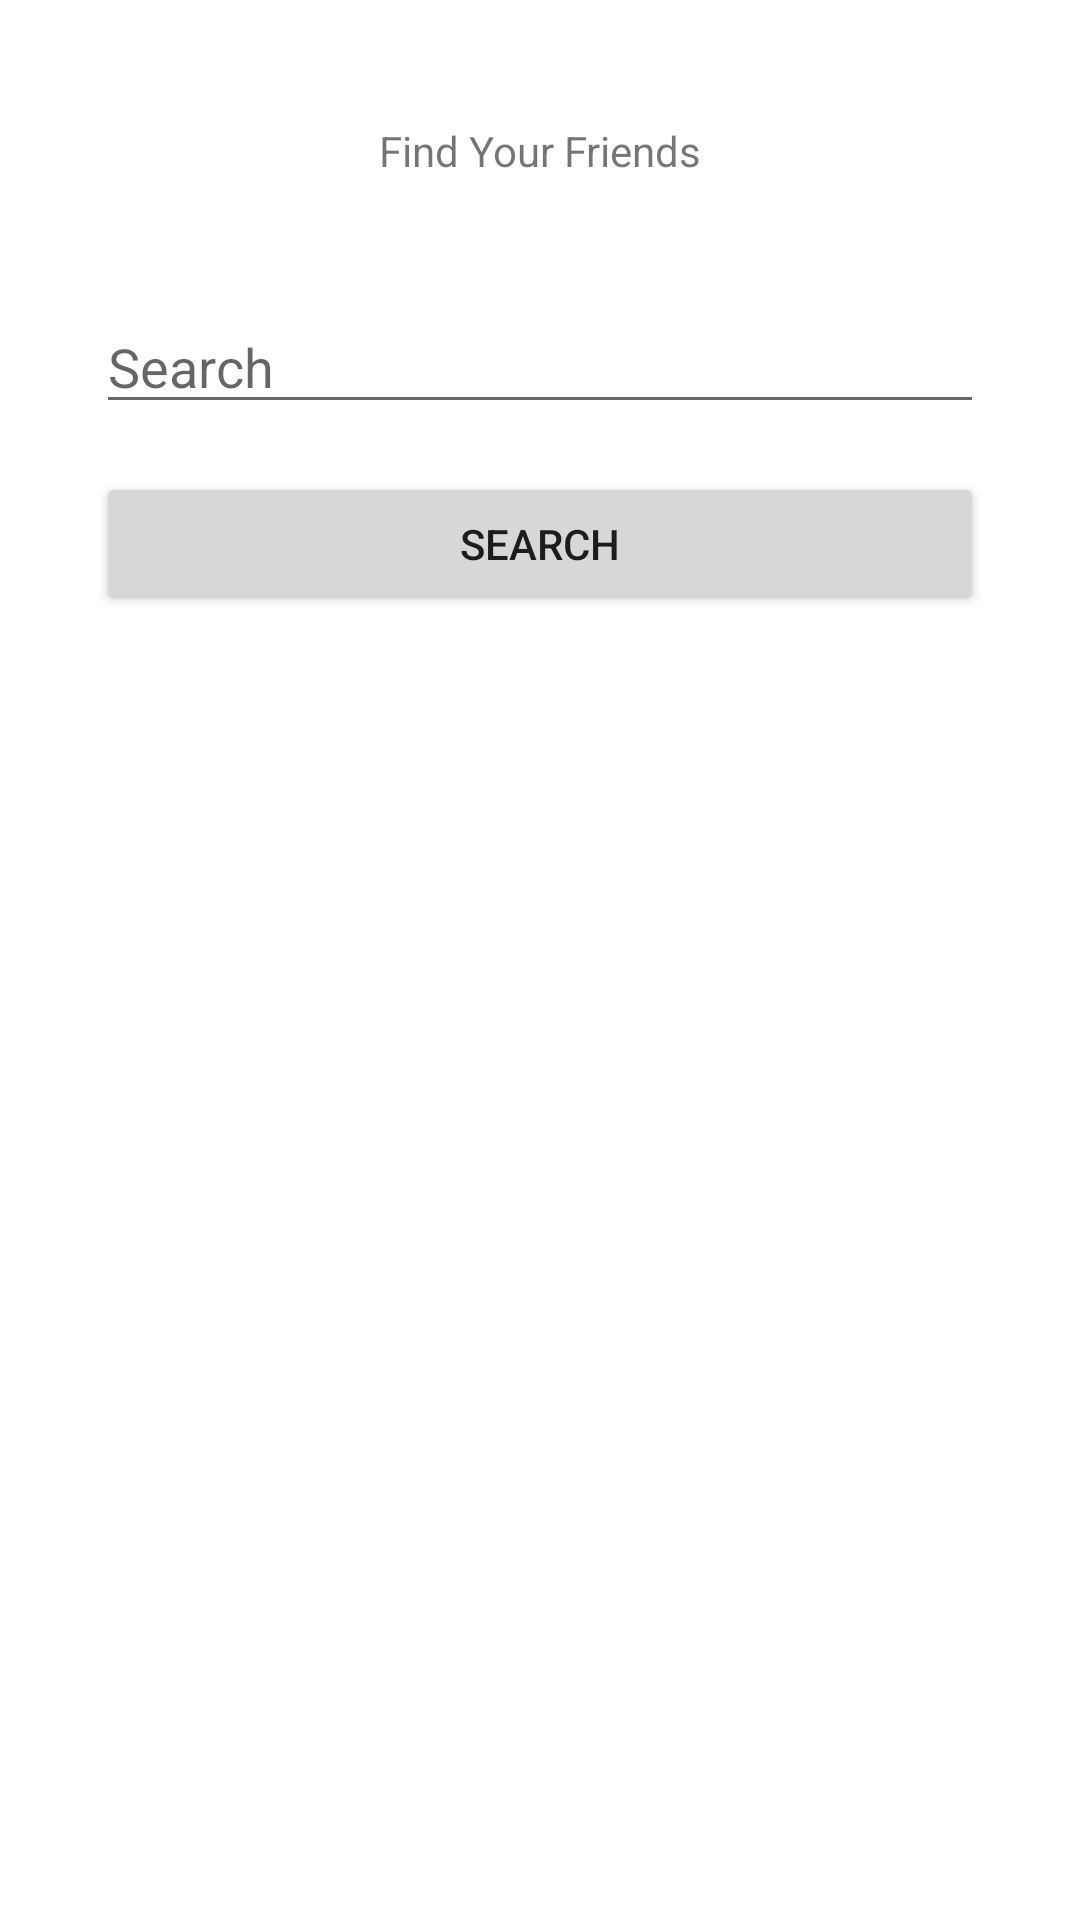

Write the Android layout XML for this screen, with the resource values it uses.
<!-- AndroidManifest.xml: application theme Theme.BU -->
<!-- res/layout/fragment_friend.xml -->
<?xml version="1.0" encoding="utf-8"?>
<androidx.constraintlayout.widget.ConstraintLayout xmlns:android="http://schemas.android.com/apk/res/android"
    xmlns:app="http://schemas.android.com/apk/res-auto"
    xmlns:tools="http://schemas.android.com/tools"
    android:id="@+id/frameLayout5"
    android:layout_width="match_parent"
    android:layout_height="match_parent"
    tools:context=".FriendFragment">

    <EditText
        android:id="@+id/editTextTextPersonName"
        android:layout_width="0dp"
        android:layout_height="wrap_content"
        android:layout_marginStart="32dp"
        android:layout_marginTop="100dp"
        android:layout_marginEnd="32dp"
        android:ems="10"
        android:inputType="textPersonName"
        android:hint="Search"
        app:layout_constraintEnd_toEndOf="parent"
        app:layout_constraintStart_toStartOf="parent"
        app:layout_constraintTop_toTopOf="parent" />

    <Button
        android:id="@+id/searchButton"
        android:layout_width="0dp"
        android:layout_height="wrap_content"
        android:layout_marginTop="16dp"
        android:text="Search"
        app:layout_constraintEnd_toEndOf="@+id/editTextTextPersonName"
        app:layout_constraintStart_toStartOf="@+id/editTextTextPersonName"
        app:layout_constraintTop_toBottomOf="@+id/editTextTextPersonName" />

    <androidx.recyclerview.widget.RecyclerView
        android:id="@+id/recyclerView"
        android:layout_width="0dp"
        android:layout_height="0dp"
        android:layout_marginStart="32dp"
        android:layout_marginTop="16dp"
        android:layout_marginEnd="32dp"
        android:layout_marginBottom="32dp"
        app:layout_constraintBottom_toBottomOf="parent"
        app:layout_constraintEnd_toEndOf="parent"
        app:layout_constraintStart_toStartOf="parent"
        app:layout_constraintTop_toBottomOf="@+id/searchButton" />

    <TextView
        android:id="@+id/findYourFriendsText"
        android:layout_width="wrap_content"
        android:layout_height="wrap_content"
        android:text="Find Your Friends"
        app:layout_constraintBottom_toTopOf="@+id/editTextTextPersonName"
        app:layout_constraintEnd_toEndOf="@+id/editTextTextPersonName"
        app:layout_constraintStart_toStartOf="@+id/editTextTextPersonName"
        app:layout_constraintTop_toTopOf="parent" />
</androidx.constraintlayout.widget.ConstraintLayout>
<!-- resources referenced by this layout -->
<resources>
  <style name="Theme.BU" parent="Theme.MaterialComponents.DayNight.NoActionBar">
          <item name="android:windowTranslucentStatus">true</item>
          
          <item name="colorPrimary">@color/purple_500</item>
          <item name="colorPrimaryVariant">@color/purple_700</item>
          <item name="colorOnPrimary">@color/white</item>
          
          <item name="colorSecondary">@color/teal_200</item>
          <item name="colorSecondaryVariant">@color/teal_700</item>
          <item name="colorOnSecondary">@color/black</item>
          
          <item name="android:statusBarColor" tools:targetApi="l">?attr/colorPrimaryVariant</item>
          
      </style>
  <!-- not gathered from this repository: default colours our renderer supplied (Android Studio template values) -->
  <color name="purple_500">#FF6200EE</color>
  <color name="purple_700">#FF3700B3</color>
  <color name="teal_200">#FF03DAC5</color>
  <color name="teal_700">#FF018786</color>
  <color name="black">#FF000000</color>
  <color name="white">#FFFFFFFF</color>
</resources>
